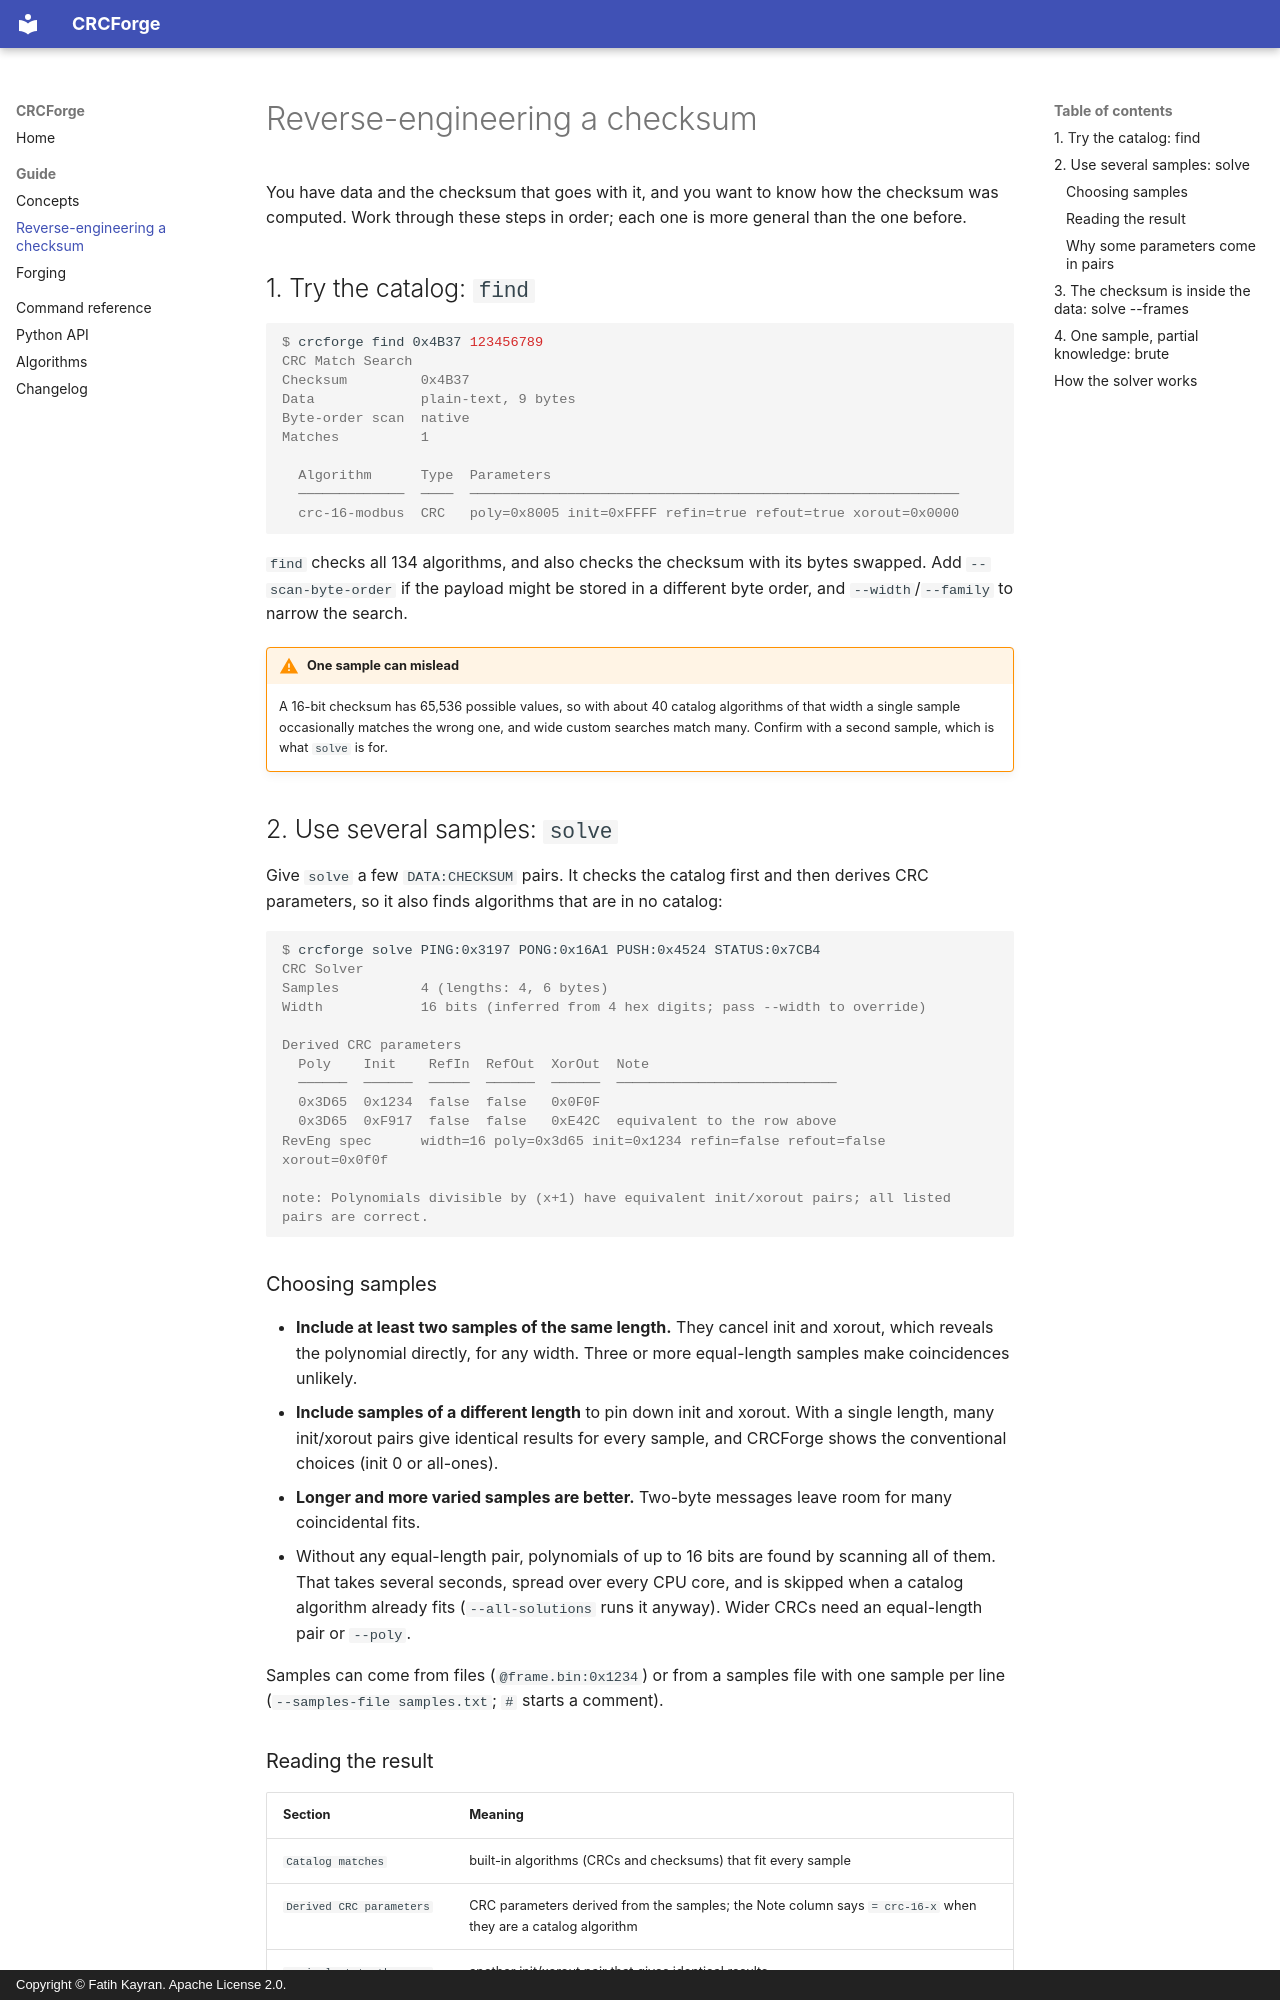

repository: kayranfatih/crcforge · page: guide/reverse-engineering/index.html · generator: mkdocs · copyright: Copyright © Fatih Kayran. Apache License 2.0.

# Reverse-engineering a checksum

You have data and the checksum that goes with it, and you want to know how the checksum was computed. Work through these steps in order; each one is more general than the one before.

## 1. Try the catalog: `find`

```console
$ crcforge find 0x4B37 123456789
CRC Match Search
Checksum         0x4B37
Data             plain-text, 9 bytes
Byte-order scan  native
Matches          1

  Algorithm      Type  Parameters
  ─────────────  ────  ────────────────────────────────────────────────────────────
  crc-16-modbus  CRC   poly=0x8005 init=0xFFFF refin=true refout=true xorout=0x0000
```

`find` checks all 134 algorithms, and also checks the checksum with its bytes swapped. Add `--scan-byte-order` if the payload might be stored in a different byte order, and `--width`/`--family` to narrow the search.

!!! warning "One sample can mislead"
    A 16-bit checksum has 65,536 possible values, so with about 40 catalog algorithms of that width a single sample occasionally matches the wrong one, and wide custom searches match many. Confirm with a second sample, which is what `solve` is for.

## 2. Use several samples: `solve`

Give `solve` a few `DATA:CHECKSUM` pairs. It checks the catalog first and then derives CRC parameters, so it also finds algorithms that are in no catalog:

```console
$ crcforge solve PING:0x3197 PONG:0x16A1 PUSH:0x4524 STATUS:0x7CB4
CRC Solver
Samples          4 (lengths: 4, 6 bytes)
Width            16 bits (inferred from 4 hex digits; pass --width to override)

Derived CRC parameters
  Poly    Init    RefIn  RefOut  XorOut  Note
  ──────  ──────  ─────  ──────  ──────  ───────────────────────────
  0x3D65  0x1234  false  false   0x0F0F
  0x3D65  0xF917  false  false   0xE42C  equivalent to the row above
RevEng spec      width=16 poly=0x3d65 init=0x1234 refin=false refout=false xorout=0x0f0f

note: Polynomials divisible by (x+1) have equivalent init/xorout pairs; all listed pairs are correct.
```

### Choosing samples

- **Include at least two samples of the same length.** They cancel init and xorout, which reveals the polynomial directly, for any width. Three or more equal-length samples make coincidences unlikely.
- **Include samples of a different length** to pin down init and xorout. With a single length, many init/xorout pairs give identical results for every sample, and CRCForge shows the conventional choices (init 0 or all-ones).
- **Longer and more varied samples are better.** Two-byte messages leave room for many coincidental fits.
- Without any equal-length pair, polynomials of up to 16 bits are found by scanning all of them. That takes several seconds, spread over every CPU core, and is skipped when a catalog algorithm already fits (`--all-solutions` runs it anyway). Wider CRCs need an equal-length pair or `--poly`.

Samples can come from files (`@frame.bin:0x1234`) or from a samples file with one sample per line (`--samples-file samples.txt`; `#` starts a comment).
